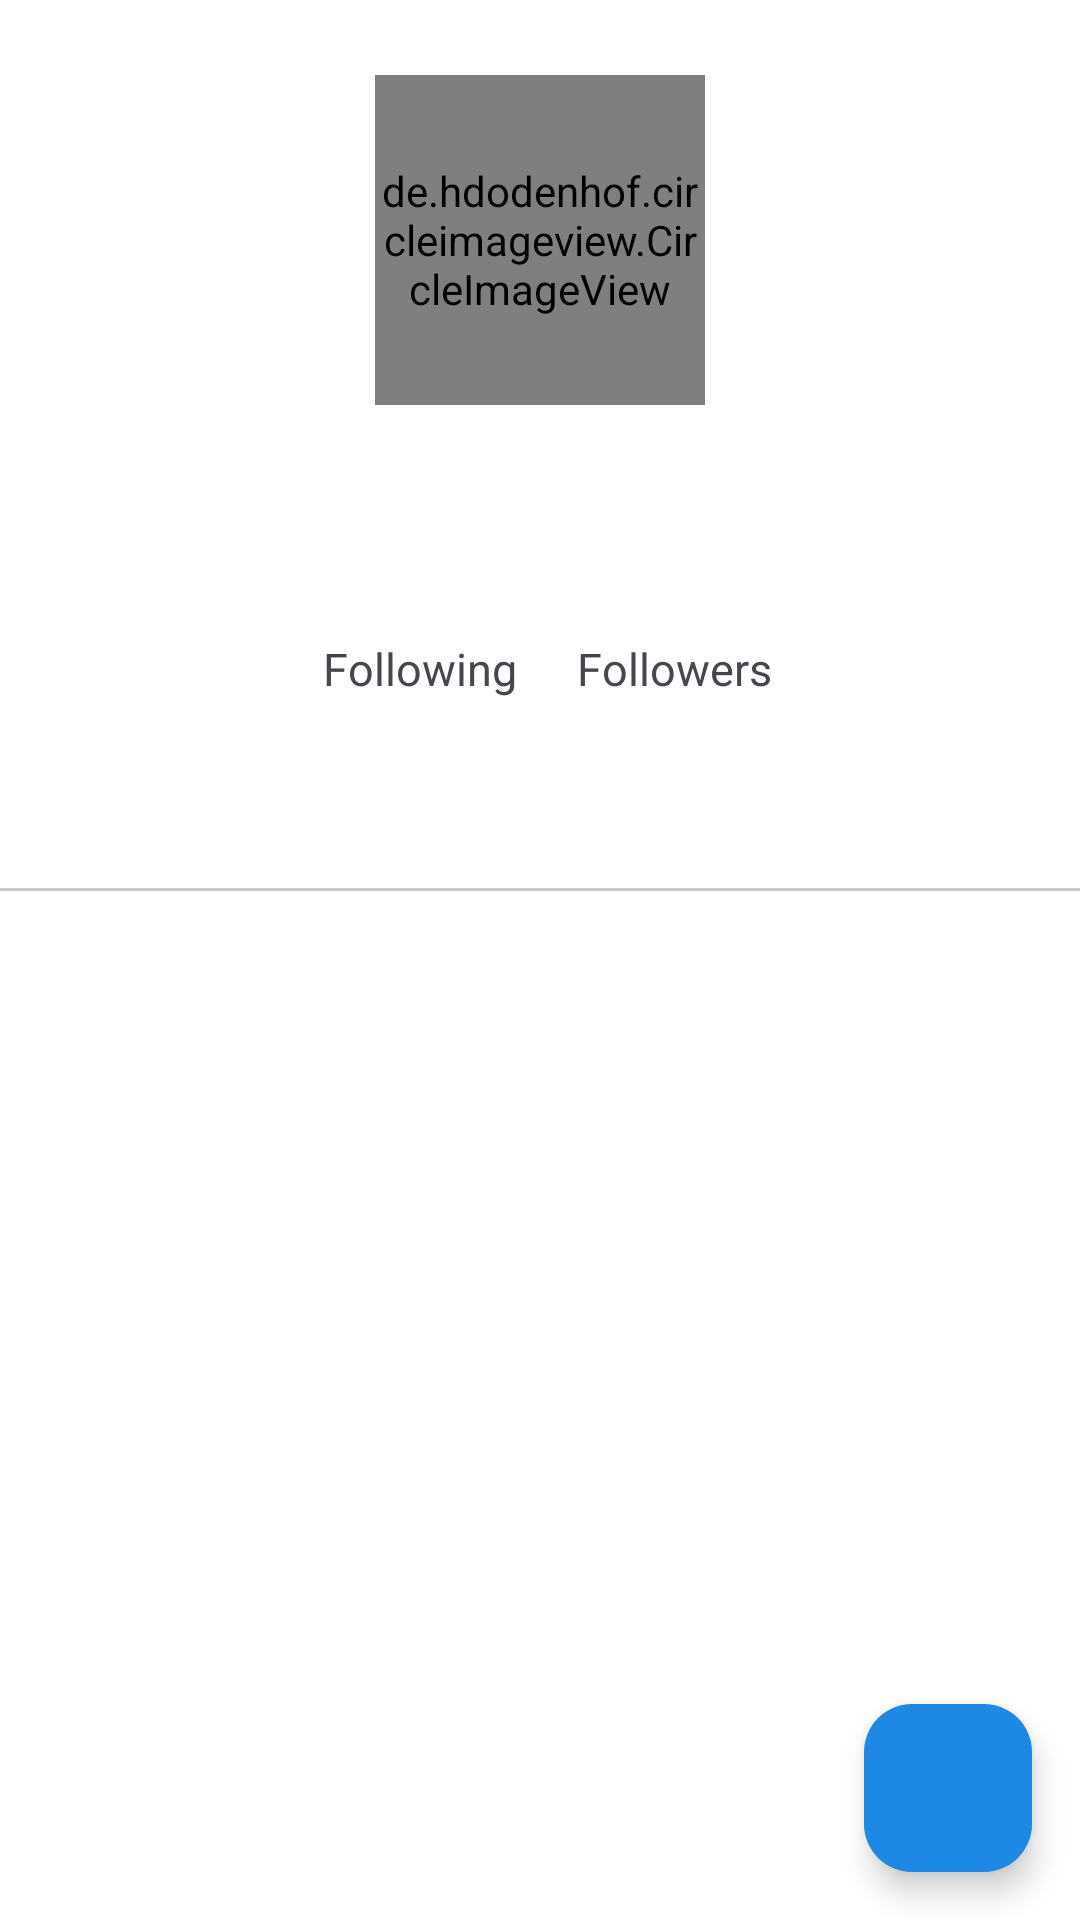

The Android layout XML behind this screen, and the referenced resources:
<!-- AndroidManifest.xml: application theme Theme.AndroidFundamental2 -->
<!-- res/layout/activity_user_detail.xml -->
<?xml version="1.0" encoding="utf-8"?>
<androidx.constraintlayout.widget.ConstraintLayout xmlns:android="http://schemas.android.com/apk/res/android"
    xmlns:app="http://schemas.android.com/apk/res-auto"
    xmlns:tools="http://schemas.android.com/tools"
    android:layout_width="match_parent"
    android:layout_height="match_parent"
    android:background="?attr/colorSurface"
    tools:context=".ui.view.UserDetailActivity">

    <de.hdodenhof.circleimageview.CircleImageView
        android:id="@+id/imageAvatar"
        android:layout_width="110dp"
        android:layout_height="110dp"
        android:layout_marginTop="25dp"
        app:civ_border_width="2dp"
        app:layout_constraintEnd_toEndOf="parent"
        app:layout_constraintStart_toStartOf="parent"
        app:layout_constraintTop_toTopOf="parent" />

    <TextView
        android:id="@+id/textName"
        android:layout_width="wrap_content"
        android:layout_height="wrap_content"
        android:layout_marginTop="5dp"
        android:textSize="28sp"
        android:textStyle="bold"
        app:layout_constraintEnd_toEndOf="@+id/imageAvatar"
        app:layout_constraintStart_toStartOf="@+id/imageAvatar"
        app:layout_constraintTop_toBottomOf="@+id/imageAvatar"
        tools:text="@string/username" />

    <TextView
        android:id="@+id/textUsername"
        android:layout_width="wrap_content"
        android:layout_height="wrap_content"
        android:layout_marginTop="3dp"
        android:textSize="18sp"
        app:layout_constraintEnd_toEndOf="@+id/textName"
        app:layout_constraintStart_toStartOf="@+id/textName"
        app:layout_constraintTop_toBottomOf="@+id/textName"
        tools:text="@string/name" />

    <LinearLayout
        android:id="@+id/linearLayout"
        android:layout_width="wrap_content"
        android:layout_height="wrap_content"
        android:layout_marginTop="8dp"
        android:orientation="horizontal"
        app:layout_constraintEnd_toEndOf="@+id/textUsername"
        app:layout_constraintStart_toStartOf="@+id/textUsername"
        app:layout_constraintTop_toBottomOf="@+id/textUsername">

        <TextView
            android:id="@+id/textFollowing"
            android:layout_width="wrap_content"
            android:layout_height="wrap_content"
            android:layout_gravity="center_vertical"
            android:layout_marginEnd="5dp"
            android:textSize="15sp"
            tools:text="@string/num1" />

        <TextView
            android:layout_width="wrap_content"
            android:layout_height="wrap_content"
            android:layout_gravity="center_vertical"
            android:layout_marginEnd="15dp"
            android:text="@string/following"
            android:textSize="15sp" />

        <TextView
            android:id="@+id/textFollowers"
            android:layout_width="wrap_content"
            android:layout_height="wrap_content"
            android:layout_gravity="center_vertical"
            android:layout_marginEnd="5dp"
            android:textSize="15sp"
            tools:text="@string/num2" />

        <TextView
            android:layout_width="wrap_content"
            android:layout_height="wrap_content"
            android:layout_gravity="center_vertical"
            android:text="@string/followers"
            android:textSize="15sp" />
    </LinearLayout>

    <com.google.android.material.tabs.TabLayout
        android:id="@+id/tabs"
        android:layout_width="0dp"
        android:layout_height="wrap_content"
        android:layout_marginTop="16dp"
        app:layout_constraintEnd_toEndOf="parent"
        app:layout_constraintStart_toStartOf="parent"
        app:layout_constraintTop_toBottomOf="@id/linearLayout"
        app:tabGravity="fill"
        app:tabMode="fixed"
        app:tabSelectedTextColor="?attr/colorPrimary"
        app:tabTextColor="?attr/colorOnSurface" />

    <androidx.viewpager2.widget.ViewPager2
        android:id="@+id/viewPager"
        android:layout_width="0dp"
        android:layout_height="0dp"
        app:layout_constraintBottom_toBottomOf="parent"
        app:layout_constraintEnd_toEndOf="parent"
        app:layout_constraintStart_toStartOf="parent"
        app:layout_constraintTop_toBottomOf="@id/tabs" />

    <ProgressBar
        android:id="@+id/progress_bar"
        style="?android:attr/progressBarStyle"
        android:layout_width="wrap_content"
        android:layout_height="wrap_content"
        android:visibility="gone"
        app:layout_constraintBottom_toTopOf="@+id/tabs"
        app:layout_constraintEnd_toEndOf="parent"
        app:layout_constraintStart_toStartOf="parent"
        app:layout_constraintTop_toTopOf="parent" />

    <com.google.android.material.floatingactionbutton.FloatingActionButton
        android:id="@+id/fab"
        android:layout_width="wrap_content"
        android:layout_height="wrap_content"
        android:layout_gravity="end|bottom"
        android:layout_margin="16dp"
        android:backgroundTint="?attr/colorPrimary"
        android:contentDescription="@string/floating_icon"
        android:src="@drawable/ic_favorite_filled"
        app:layout_constraintBottom_toBottomOf="parent"
        app:layout_constraintEnd_toEndOf="parent"
        app:tint="@android:color/white" />

</androidx.constraintlayout.widget.ConstraintLayout>
<!-- resources referenced by this layout -->
<resources>
  <string name="floating_icon">Floating Icon</string>
  <string name="followers">Followers</string>
  <string name="following">Following</string>
  <string name="name">Name</string>
  <string name="num1">ABC</string>
  <string name="num2">XYZ</string>
  <string name="username">Username</string>
  <style name="Theme.AndroidFundamental2" parent="Base.Theme.AndroidFundamental2" />
  <style name="Base.Theme.AndroidFundamental2" parent="Theme.Material3.Light">
          
          <item name="colorPrimary">@color/my_light_primary</item>
          <item name="colorOnPrimary">@color/my_light_on_primary</item>
          <item name="colorSecondary">@color/my_light_secondary</item>
          <item name="colorOnSecondary">@color/my_light_on_secondary</item>
          <item name="colorSurface">@color/my_light_surface</item>
          <item name="colorOnSurface">@color/my_light_on_surface</item>
          <item name="colorError">@color/my_light_error</item>
          <item name="colorOnError">@color/my_light_on_error</item>
          
      </style>
  <color name="my_light_primary">#1E88E5</color>
  <color name="my_light_on_primary">#FFFFFF</color>
  <color name="my_light_secondary">#03DAC6</color>
  <color name="my_light_on_secondary">#000000</color>
  <color name="my_light_surface">#FFFFFF</color>
  <color name="my_light_on_surface">#000000</color>
  <color name="my_light_error">#B00020</color>
  <color name="my_light_on_error">#FFFFFF</color>
</resources>
